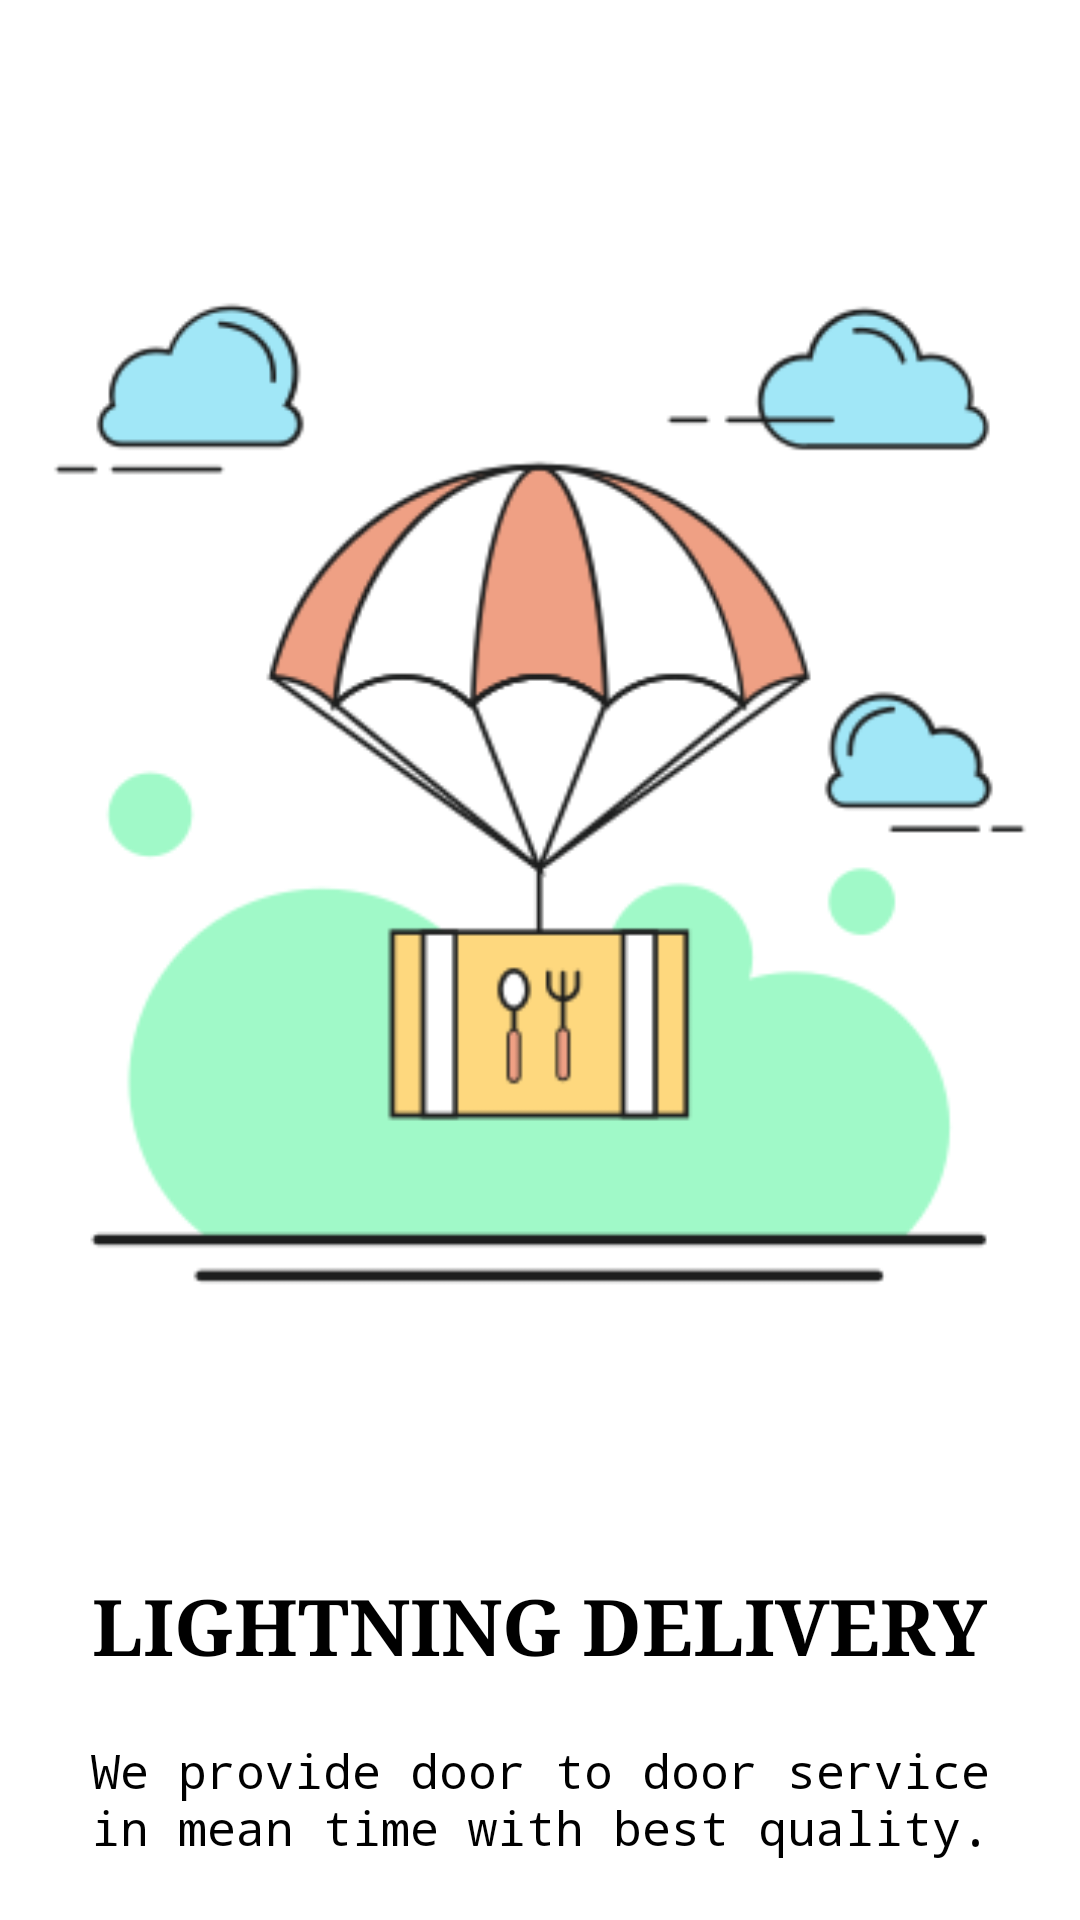

Write the Android layout XML for this screen, with the resource values it uses.
<!-- AndroidManifest.xml: application theme AppTheme -->
<!-- res/layout/slide_screen_3.xml -->
<?xml version="1.0" encoding="utf-8"?>
<LinearLayout xmlns:android="http://schemas.android.com/apk/res/android"
    android:layout_width="match_parent"
    android:layout_height="match_parent"
    android:background="@android:color/white"
    android:weightSum="3"
    android:orientation="vertical">
    <ImageView
        android:layout_width="match_parent"
        android:layout_height="0dp"
        android:layout_weight="3"
        android:src="@drawable/delivey"/>

    <TextView
        android:layout_width="wrap_content"
        android:layout_height="wrap_content"
        android:layout_gravity="center_horizontal"
        android:layout_marginTop="10dp"
        android:fontFamily="serif"
        android:text="LIGHTNING DELIVERY"
        android:textColor="@android:color/black"
        android:textSize="26sp"
        android:textStyle="bold"/>
    <TextView
        android:layout_margin="20dp"
        android:layout_width="wrap_content"
        android:layout_height="wrap_content"
        android:layout_gravity="center_horizontal"
        android:fontFamily="monospace"
        android:textAlignment="center"
        android:text="We provide door to door service in mean time with best quality."
        android:textColor="@android:color/black"
        android:textSize="16sp"
        />

</LinearLayout>
<!-- resources referenced by this layout -->
<resources>
  <!-- drawable delivey: png bitmap (drawable, 30119 bytes) -->
  <style name="AppTheme" parent="Theme.AppCompat.Light.NoActionBar">
          
          <item name="colorPrimary">@color/colorPrimary</item>
          <item name="colorPrimaryDark">@color/colorPrimaryDark</item>
          <item name="colorAccent">@color/colorAccent</item>
      </style>
  <color name="colorPrimary">#00BCD4</color>
  <color name="colorPrimaryDark">#2196F3</color>
  <color name="colorAccent">#4CAF50</color>
</resources>
